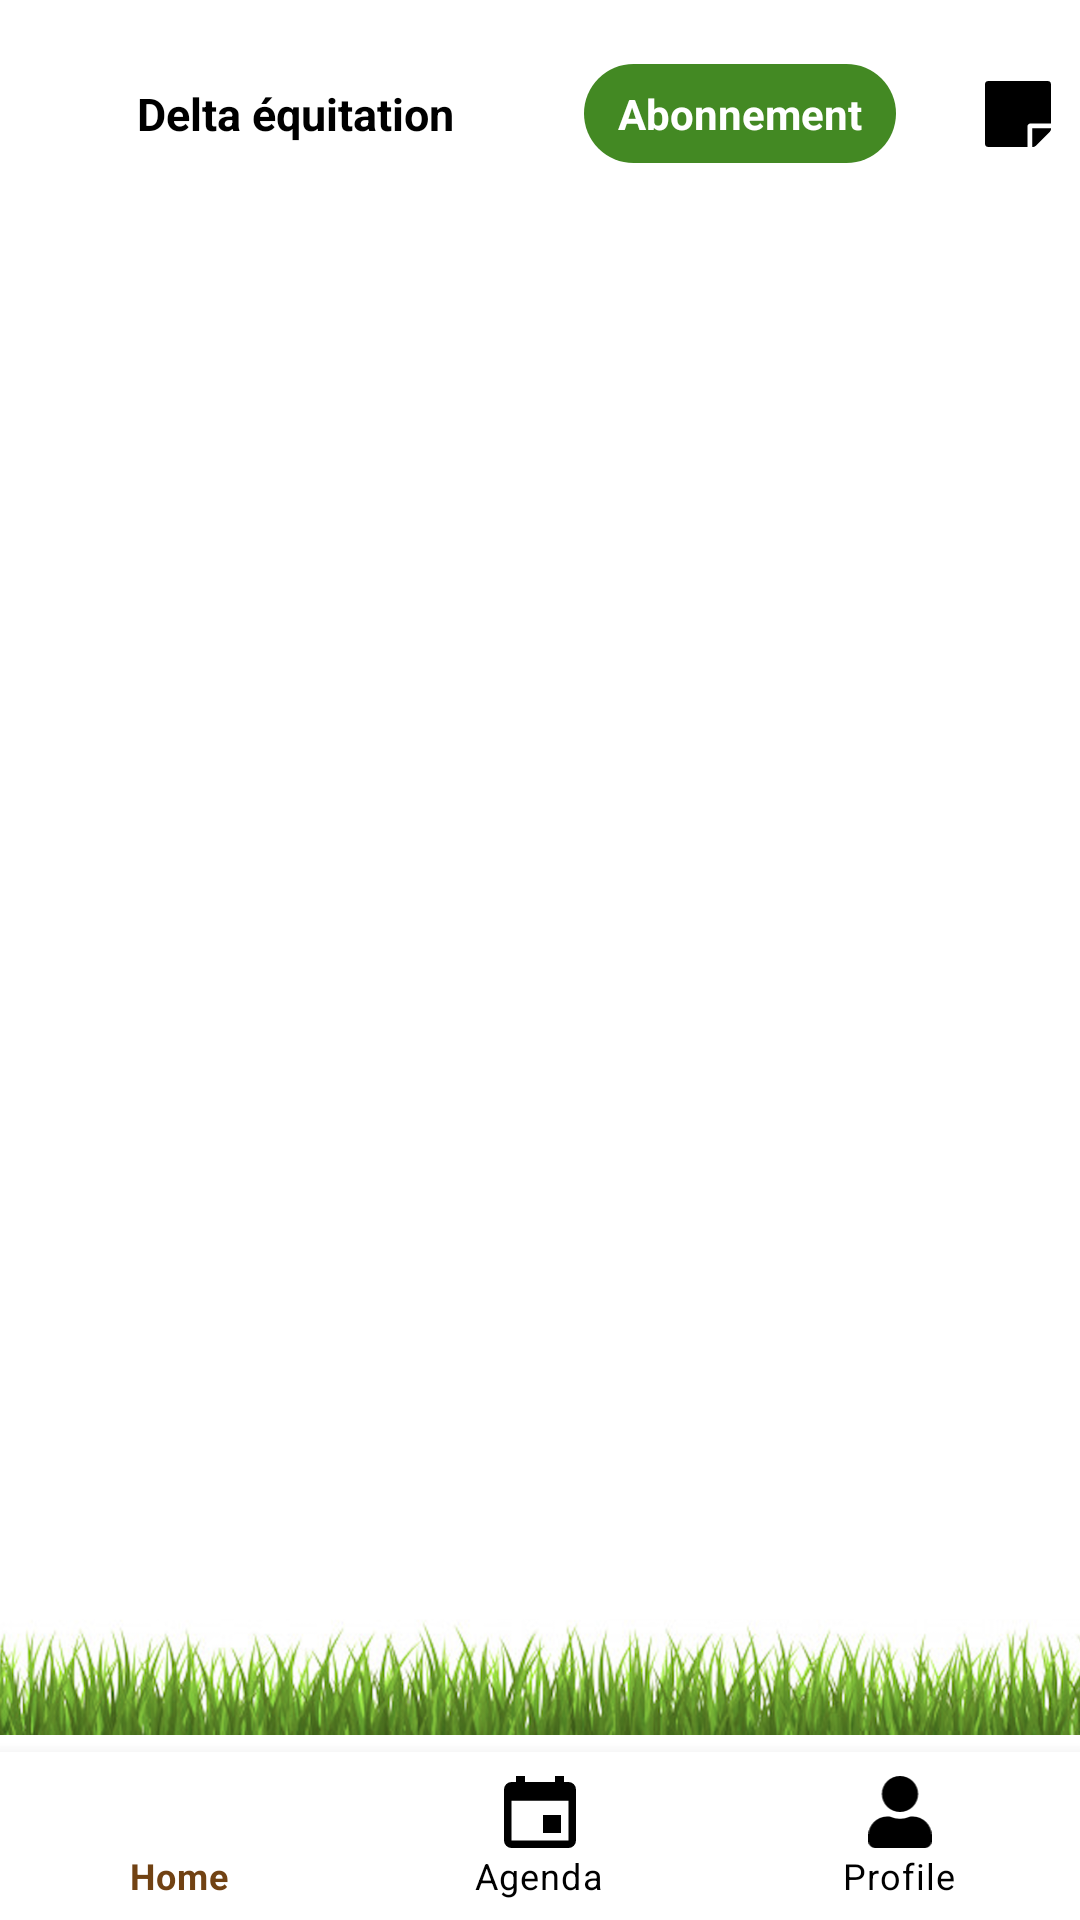

Write the Android layout XML for this screen, with the resource values it uses.
<!-- AndroidManifest.xml: application theme Theme.EmploisClub -->
<!-- res/layout/activity_main.xml -->
<?xml version="1.0" encoding="utf-8"?>
<RelativeLayout
    xmlns:android="http://schemas.android.com/apk/res/android"
    xmlns:app="http://schemas.android.com/apk/res-auto"
    xmlns:tools="http://schemas.android.com/tools"
    android:layout_width="match_parent"

    android:layout_height="match_parent">
    <com.google.android.material.appbar.AppBarLayout
        android:id="@+id/toolbarLayout1"
        android:layout_width="match_parent"
        android:layout_height="wrap_content">

        <androidx.constraintlayout.widget.ConstraintLayout
            android:layout_width="match_parent"
            android:layout_height="wrap_content"
            android:background="@color/white">

            <androidx.appcompat.widget.Toolbar
                android:id="@+id/MyCustomToolBar"
                android:layout_width="match_parent"
                android:layout_height="wrap_content"
                android:layout_marginTop="10dp"
                android:background="@color/white"
                android:theme="?attr/actionBarTheme"
                app:layout_constraintBottom_toBottomOf="parent"
                app:layout_constraintEnd_toEndOf="parent"
                app:layout_constraintHorizontal_bias="1.0"
                app:layout_constraintStart_toStartOf="parent"
                app:layout_constraintTop_toTopOf="parent"
                app:layout_constraintVertical_bias="1.0"
                tools:ignore="MissingConstraints">

                <ImageView
                    android:id="@+id/imageView4"
                    android:layout_width="0.2in"
                    android:layout_height="0.2in"
                    app:srcCompat="@drawable/logocnx" />

                <TextView
                    android:id="@+id/textView2"
                    android:layout_width="wrap_content"
                    android:layout_height="wrap_content"
                    android:text="Delta équitation"
                    android:textColor="@color/black"
                    android:textSize="15dp"
                    android:textStyle="bold"
                    tools:layout_editor_absoluteX="119dp"
                    tools:layout_editor_absoluteY="28dp" />

                <TextView
                    android:id="@+id/textView3"
                    android:layout_width="0.7in"
                    android:gravity="center"
                    android:layout_height="wrap_content"
                    android:padding="7dp"
                    android:layout_marginLeft="0.4in"
                    android:text="Abonnement"
                    android:textStyle="bold"
                    android:background="@drawable/bg_abonnement"
                    android:textColor="@color/white"
                    tools:layout_editor_absoluteY="11dp" />

                <ImageButton
                    android:id="@+id/imageButton2"
                    android:layout_width="wrap_content"
                    android:layout_height="wrap_content"
                    android:layout_marginLeft="0.2in"
                    android:background="@null"
                    app:srcCompat="@drawable/ic_note" />


            </androidx.appcompat.widget.Toolbar>



        </androidx.constraintlayout.widget.ConstraintLayout>


    </com.google.android.material.appbar.AppBarLayout>

    <FrameLayout
        android:id="@+id/container"
        android:layout_width="match_parent"
        android:layout_height="482dp"
        android:layout_above="@+id/imageView2"
        android:layout_below="@+id/toolbarLayout1"
        android:layout_alignParentStart="true"
        android:layout_alignParentEnd="true"
        android:layout_marginStart="-2dp"
        android:layout_marginTop="0dp"
        android:layout_marginEnd="2dp"
        android:layout_marginBottom="0dp">


    </FrameLayout>

    <ImageView
        android:id="@+id/imageView2"
        android:layout_width="match_parent"
        android:paddingBottom="0dp"
        android:layout_height="50dp"
        android:layout_above="@+id/activity_main_bottom_navigation"
        android:layout_marginBottom="0dp"
        app:srcCompat="@drawable/herb" />

    <com.google.android.material.bottomnavigation.BottomNavigationView
        android:id="@+id/activity_main_bottom_navigation"
        android:layout_width="match_parent"
        android:layout_height="wrap_content"
        android:layout_gravity="bottom"
        android:background="@color/white"
        app:itemIconTint="@drawable/button_nav_click"
        app:itemTextColor="@drawable/button_nav_click"
        app:menu="@menu/button_nav_menu"
        android:layout_alignParentBottom="true" />

</RelativeLayout>
<!-- resources referenced by this layout -->
<resources>
  <color name="black">#FF000000</color>
  <color name="white">#FFFFFFFF</color>
  <!-- drawable bg_abonnement (drawable) -->
  <?xml version="1.0" encoding="UTF-8"?>
  <shape xmlns:android="http://schemas.android.com/apk/res/android">
      <solid android:color="@color/Succes"/>
  
      <corners android:radius="70dp" />
      <padding android:left="0dp" android:top="0dp" android:right="0dp" android:bottom="0dp" />
  </shape>
  <!-- drawable button_nav_click (drawable) -->
  <selector xmlns:android="http://schemas.android.com/apk/res/android">
      <item
          android:state_checked="true"
          android:color="@color/horseColor" />
      <item
          android:state_checked="false"
          android:color="@color/black" />
  </selector>
  <!-- drawable herb: jpg bitmap (drawable-xxhdpi, 401433 bytes) -->
  <!-- drawable ic_note (drawable) -->
  <vector xmlns:android="http://schemas.android.com/apk/res/android"
      android:width="21.85dp"
      android:height="21.85dp"
      android:viewportWidth="21.85"
      android:viewportHeight="21.85">
    <path
        android:fillColor="#FF000000"
        android:pathData="M15.217,14.05L21.85,14.05L21.85,1.171A1.168,1.168 0,0 0,20.679 0L1.171,0A1.168,1.168 0,0 0,0 1.171L0,20.679A1.168,1.168 0,0 0,1.171 21.85L14.046,21.85L14.046,15.217A1.174,1.174 0,0 1,15.217 14.05ZM21.509,16.732 L16.729,21.512a1.17,1.17 0,0 1,-0.829 0.341h-0.293L15.607,15.607L21.85,15.607v0.3A1.167,1.167 0,0 1,21.509 16.729Z"/>
  </vector>
  <style name="Theme.EmploisClub" parent="Theme.MaterialComponents.DayNight.NoActionBar">
          
          <item name="colorPrimary">@color/purple_500</item>
          <item name="colorPrimaryVariant">@color/purple_700</item>
          <item name="colorOnPrimary">@color/white</item>
          
          <item name="colorSecondary">@color/teal_200</item>
          <item name="colorSecondaryVariant">@color/teal_700</item>
          <item name="colorOnSecondary">@color/black</item>
          
          <item name="android:statusBarColor" tools:targetApi="l">@color/horseColor</item>
          
      </style>
  <color name="Succes">#438923</color>
  <color name="horseColor">#714213</color>
  <color name="purple_500">#FF6200EE</color>
  <color name="purple_700">#FF3700B3</color>
  <color name="teal_200">#FF03DAC5</color>
  <color name="teal_700">#FF018786</color>
</resources>
